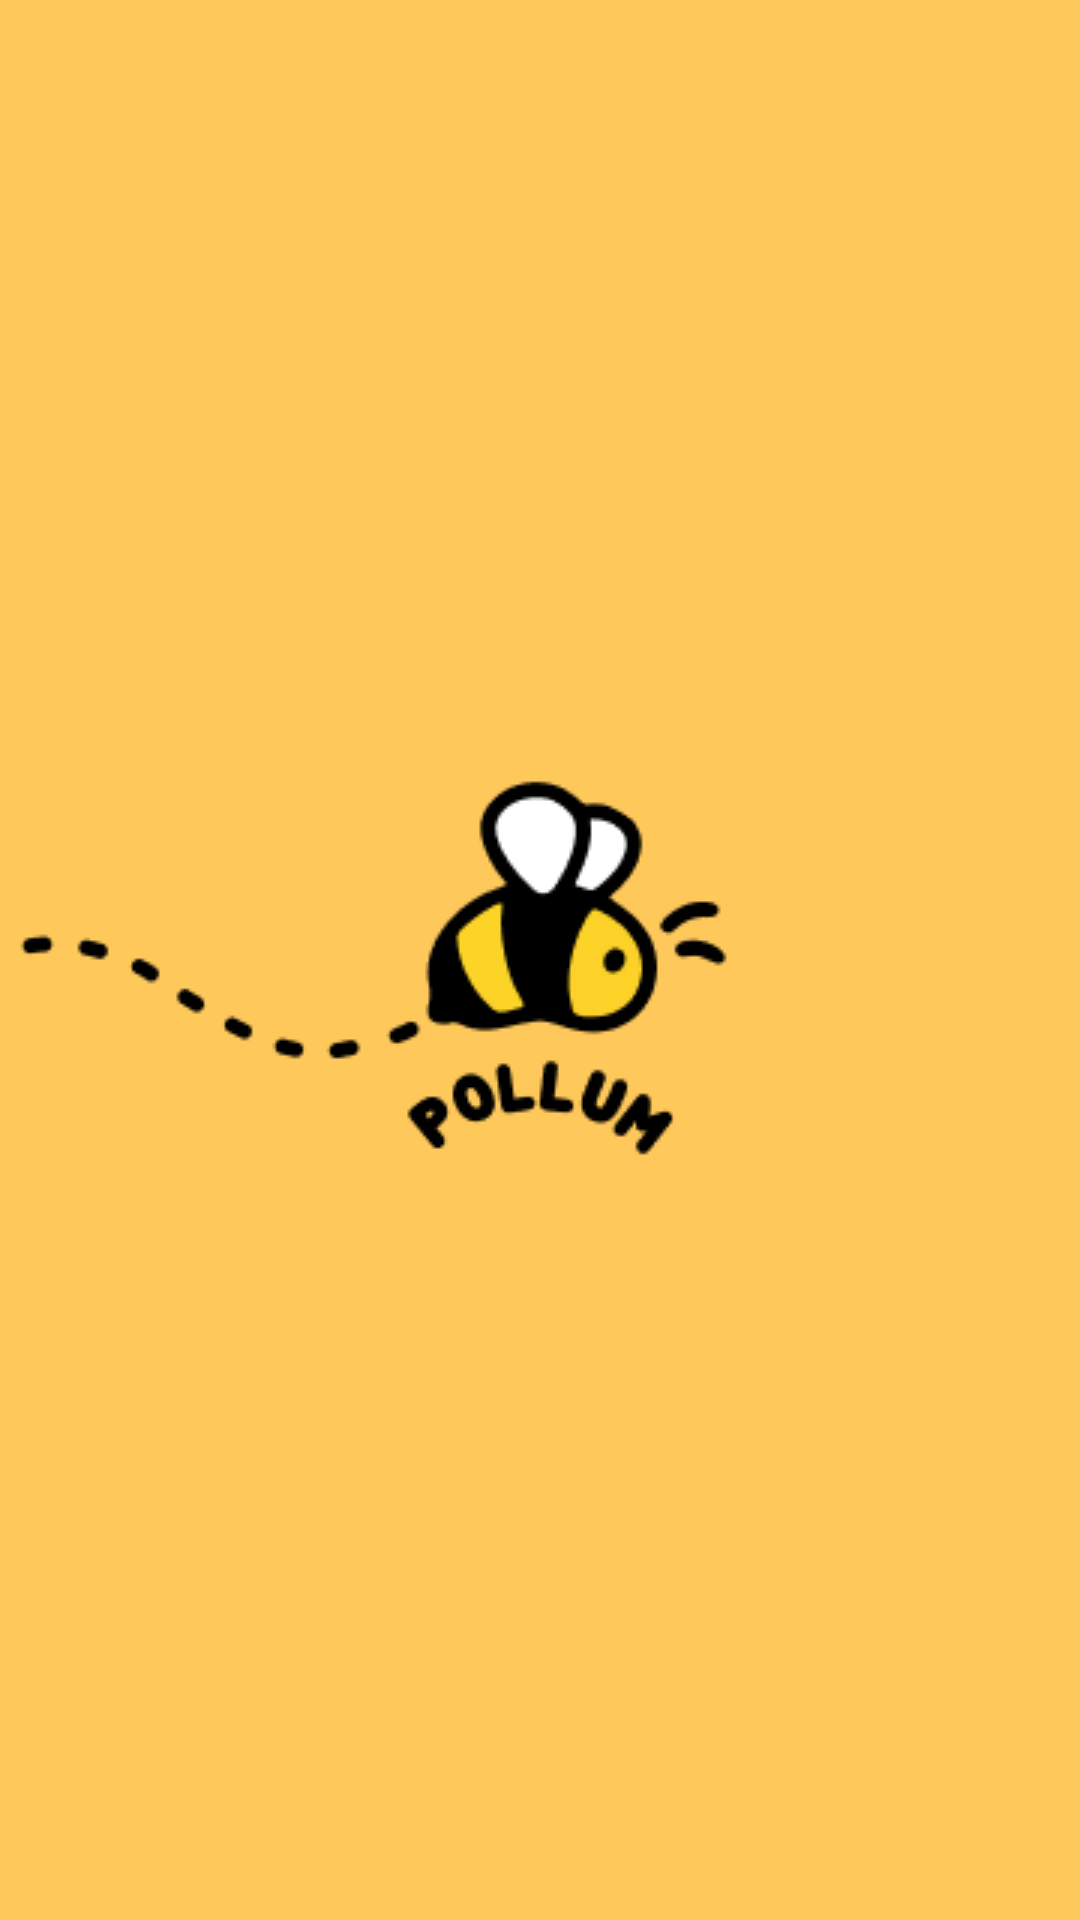

Write the Android layout XML for this screen, with the resource values it uses.
<!-- AndroidManifest.xml: application theme Theme.Pollum -->
<!-- res/layout/activity_main.xml -->
<?xml version="1.0" encoding="utf-8"?>
<androidx.constraintlayout.widget.ConstraintLayout xmlns:android="http://schemas.android.com/apk/res/android"
    xmlns:app="http://schemas.android.com/apk/res-auto"
    xmlns:tools="http://schemas.android.com/tools"
    android:layout_width="match_parent"
    android:layout_height="match_parent"
    android:background="@color/oren"
    android:id="@+id/Splash"
    tools:context=".MainActivity">

    <ImageView
        android:id="@+id/imageView"
        android:layout_width="wrap_content"
        android:layout_height="wrap_content"
        app:layout_constraintBottom_toBottomOf="parent"
        app:layout_constraintEnd_toEndOf="parent"
        app:layout_constraintHorizontal_bias="0.0"
        app:layout_constraintStart_toStartOf="parent"
        app:layout_constraintTop_toTopOf="parent"
        app:srcCompat="@drawable/imgpollum" />

</androidx.constraintlayout.widget.ConstraintLayout>
<!-- resources referenced by this layout -->
<resources>
  <color name="oren">#FFC85B</color>
  <!-- drawable imgpollum: png bitmap (drawable, 4632 bytes) -->
  <style name="Theme.Pollum" parent="Theme.MaterialComponents.DayNight.NoActionBar">
          
          <item name="colorPrimary">@color/oren</item>
          <item name="colorPrimaryVariant">@color/purple_700</item>
          <item name="colorOnPrimary">@color/white</item>
          
          <item name="colorSecondary">@color/oren</item>
          <item name="colorSecondaryVariant">@color/teal_700</item>
          <item name="colorOnSecondary">@color/black</item>
          
          <item name="android:statusBarColor">?attr/colorPrimaryVariant</item>
          
      </style>
  <color name="purple_700">#FF3700B3</color>
  <color name="white">#FFFFFFFF</color>
  <color name="teal_700">#FF018786</color>
  <color name="black">#FF000000</color>
</resources>
